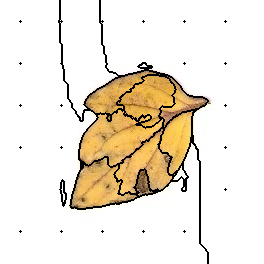

Source data for this figure (header and first rows):
21, 21, 21, 21, 21, 21, 21, 21, 21, 21, 21, 21, 21, 21, 21, 21, 21, 21, 21, 21, 21, 21, 21, 21
21, 21, 21, 21, 21, 21, 21, 21, 21, 21, 21, 21, 21, 21, 21, 21, 21, 21, 21, 21, 21, 21, 21, 21
21, 21, 21, 21, 21, 21, 21, 21, 21, 21, 21, 21, 21, 21, 21, 21, 21, 21, 21, 21, 21, 21, 21, 21
21, 21, 21, 21, 21, 21, 21, 21, 21, 21, 21, 21, 21, 21, 21, 21, 21, 21, 21, 21, 21, 21, 21, 21
21, 21, 21, 21, 21, 21, 21, 21, 21, 21, 21, 21, 21, 21, 21, 21, 21, 21, 21, 21, 21, 21, 21, 21
21, 21, 21, 21, 21, 21, 21, 21, 21, 21, 21, 21, 21, 21, 21, 21, 21, 21, 21, 21, 21, 21, 21, 21
21, 21, 21, 21, 21, 21, 21, 21, 21, 21, 21, 21, 21, 21, 21, 21, 21, 21, 21, 21, 21, 21, 21, 21
21, 21, 21, 21, 21, 21, 21, 21, 21, 21, 21, 21, 21, 21, 21, 21, 21, 21, 21, 21, 21, 21, 21, 21
21, 21, 21, 21, 21, 21, 21, 21, 21, 21, 21, 21, 21, 21, 21, 21, 21, 21, 21, 21, 21, 21, 21, 21
21, 21, 21, 21, 21, 21, 21, 21, 21, 21, 21, 21, 21, 21, 21, 21, 21, 21, 21, 21, 21, 21, 21, 21
21, 21, 21, 21, 21, 21, 21, 21, 21, 21, 21, 21, 21, 21, 21, 21, 21, 21, 21, 21, 21, 21, 21, 21
21, 21, 21, 21, 21, 21, 21, 21, 21, 21, 21, 21, 21, 21, 21, 21, 21, 21, 21, 21, 21, 21, 21, 21
21, 21, 21, 21, 21, 21, 21, 21, 21, 21, 21, 21, 21, 21, 21, 21, 21, 21, 21, 21, 21, 21, 21, 21
21, 21, 21, 21, 21, 21, 21, 21, 21, 21, 21, 21, 21, 21, 21, 21, 21, 21, 21, 21, 21, 21, 21, 21
21, 21, 21, 21, 21, 21, 21, 21, 21, 21, 21, 21, 21, 21, 21, 21, 21, 21, 21, 21, 21, 21, 21, 21
21, 21, 21, 21, 21, 21, 21, 21, 21, 21, 21, 21, 21, 21, 21, 21, 21, 21, 21, 21, 21, 21, 21, 21
21, 21, 21, 21, 21, 21, 21, 21, 21, 21, 21, 21, 21, 21, 21, 21, 21, 21, 21, 21, 21, 21, 21, 21
21, 21, 21, 21, 21, 21, 21, 21, 21, 21, 21, 21, 21, 21, 21, 21, 21, 21, 21, 21, 21, 21, 21, 21
21, 21, 21, 21, 21, 21, 21, 21, 21, 21, 21, 21, 21, 21, 21, 21, 21, 21, 21, 21, 21, 21, 21, 21
21, 21, 21, 21, 21, 21, 21, 21, 21, 21, 21, 21, 21, 21, 21, 21, 21, 21, 21, 21, 21, 21, 21, 21
21, 21, 21, 21, 21, 21, 21, 21, 21, 21, 21, 21, 21, 21, 21, 21, 21, 21, 21, 21, 21, 21, 21, 21
21, 21, 21, 21, 21, 21, 21, 21, 21, 21, 21, 21, 21, 21, 21, 21, 21, 21, 21, 21, 2, 21, 21, 21
21, 21, 21, 21, 21, 21, 21, 21, 21, 21, 21, 21, 21, 21, 21, 21, 21, 21, 21, 21, 21, 21, 21, 21
21, 21, 21, 21, 21, 21, 21, 21, 21, 21, 21, 21, 21, 21, 21, 21, 21, 21, 21, 21, 21, 21, 21, 21
21, 21, 21, 21, 21, 21, 21, 21, 21, 21, 21, 21, 21, 21, 21, 21, 21, 21, 21, 21, 21, 21, 21, 21
21, 21, 21, 21, 21, 21, 21, 21, 21, 21, 21, 21, 21, 21, 21, 21, 21, 21, 21, 21, 21, 21, 21, 21
21, 21, 21, 21, 21, 21, 21, 21, 21, 21, 21, 21, 21, 21, 21, 21, 21, 21, 21, 21, 21, 21, 21, 21
21, 21, 21, 21, 21, 21, 21, 21, 21, 21, 21, 21, 21, 21, 21, 21, 21, 21, 21, 21, 21, 21, 21, 21
21, 21, 21, 21, 21, 21, 21, 21, 21, 21, 21, 21, 21, 21, 21, 21, 21, 21, 21, 21, 21, 21, 21, 21
21, 21, 21, 21, 21, 21, 21, 21, 21, 21, 21, 21, 21, 21, 21, 21, 21, 21, 21, 21, 21, 21, 21, 21
21, 21, 21, 21, 21, 21, 21, 21, 21, 21, 21, 21, 21, 21, 21, 21, 21, 21, 21, 21, 21, 21, 21, 21
21, 21, 21, 21, 21, 21, 21, 21, 21, 21, 21, 21, 21, 21, 21, 21, 21, 21, 21, 21, 21, 21, 21, 21
21, 21, 21, 21, 21, 21, 21, 21, 21, 21, 21, 21, 21, 21, 21, 21, 21, 21, 21, 21, 21, 21, 21, 21
21, 21, 21, 21, 21, 21, 21, 21, 21, 21, 21, 21, 21, 21, 21, 21, 21, 21, 21, 21, 21, 21, 21, 21
21, 21, 21, 21, 21, 21, 21, 21, 21, 21, 21, 21, 21, 21, 21, 21, 21, 21, 21, 21, 21, 21, 21, 21
21, 21, 21, 21, 21, 21, 21, 21, 21, 21, 21, 21, 21, 21, 21, 21, 21, 21, 21, 21, 21, 21, 21, 21
21, 21, 21, 21, 21, 21, 21, 21, 21, 21, 21, 21, 21, 21, 21, 21, 21, 21, 21, 21, 21, 21, 21, 21
21, 21, 21, 21, 21, 21, 21, 21, 21, 21, 21, 21, 21, 21, 21, 21, 21, 21, 21, 21, 21, 21, 21, 21
21, 21, 21, 21, 21, 21, 21, 21, 21, 21, 21, 21, 21, 21, 21, 21, 21, 21, 21, 21, 21, 21, 21, 21
21, 21, 21, 21, 21, 21, 21, 21, 21, 21, 21, 21, 21, 21, 21, 21, 21, 21, 21, 21, 21, 21, 21, 21
21, 21, 21, 21, 21, 21, 21, 21, 21, 21, 21, 21, 21, 21, 21, 21, 21, 21, 21, 21, 21, 21, 21, 21
21, 21, 21, 21, 21, 21, 21, 21, 21, 21, 21, 21, 21, 21, 21, 21, 21, 21, 21, 21, 21, 21, 21, 21
21, 21, 21, 21, 21, 21, 21, 21, 21, 21, 21, 21, 21, 21, 21, 21, 21, 21, 21, 21, 21, 21, 21, 21
21, 21, 21, 21, 21, 21, 21, 21, 21, 21, 21, 21, 21, 21, 21, 21, 21, 21, 21, 21, 21, 21, 21, 21
21, 21, 21, 21, 21, 21, 21, 21, 21, 21, 21, 21, 21, 21, 21, 21, 21, 21, 21, 21, 21, 21, 21, 21
21, 21, 21, 21, 21, 21, 21, 21, 21, 21, 21, 21, 21, 21, 21, 21, 21, 21, 21, 21, 21, 21, 21, 21
21, 21, 21, 21, 21, 21, 21, 21, 21, 21, 21, 21, 21, 21, 21, 21, 21, 21, 21, 21, 21, 21, 21, 21
21, 21, 21, 21, 21, 21, 21, 21, 21, 21, 21, 21, 21, 21, 21, 21, 21, 21, 21, 21, 21, 21, 21, 21
21, 21, 21, 21, 21, 21, 21, 21, 21, 21, 21, 21, 21, 21, 21, 21, 21, 21, 21, 21, 21, 21, 21, 21
21, 21, 21, 21, 21, 21, 21, 21, 21, 21, 21, 21, 21, 21, 21, 21, 21, 21, 21, 21, 21, 21, 21, 21
21, 21, 21, 21, 21, 21, 21, 21, 21, 21, 21, 21, 21, 21, 21, 21, 21, 21, 21, 21, 21, 21, 21, 21
21, 21, 21, 21, 21, 21, 21, 21, 21, 21, 21, 21, 21, 21, 21, 21, 21, 21, 21, 21, 21, 21, 21, 21
21, 21, 21, 21, 21, 21, 21, 21, 21, 21, 21, 21, 21, 21, 21, 21, 21, 21, 21, 21, 21, 21, 21, 21
21, 21, 21, 21, 21, 21, 21, 21, 21, 21, 21, 21, 21, 21, 21, 21, 21, 21, 21, 21, 21, 21, 21, 21
21, 21, 21, 21, 21, 21, 21, 21, 21, 21, 21, 21, 21, 21, 21, 21, 21, 21, 21, 21, 21, 21, 21, 21
21, 21, 21, 21, 21, 21, 21, 21, 21, 21, 21, 21, 21, 21, 21, 21, 21, 21, 21, 21, 21, 21, 21, 21
21, 21, 21, 21, 21, 21, 21, 21, 21, 21, 21, 21, 21, 21, 21, 21, 21, 21, 21, 21, 21, 21, 21, 21
21, 21, 21, 21, 21, 21, 21, 21, 21, 21, 21, 21, 21, 21, 21, 21, 21, 21, 21, 21, 21, 21, 21, 21
21, 21, 21, 21, 21, 21, 21, 21, 21, 21, 21, 21, 21, 21, 21, 21, 21, 21, 21, 21, 21, 21, 21, 21
21, 21, 21, 21, 21, 21, 21, 21, 21, 21, 21, 21, 21, 21, 21, 21, 21, 21, 21, 21, 21, 21, 21, 21
21, 21, 21, 21, 21, 21, 21, 21, 21, 21, 21, 21, 21, 21, 21, 21, 21, 21, 21, 21, 21, 21, 21, 21
... 203 more rows
